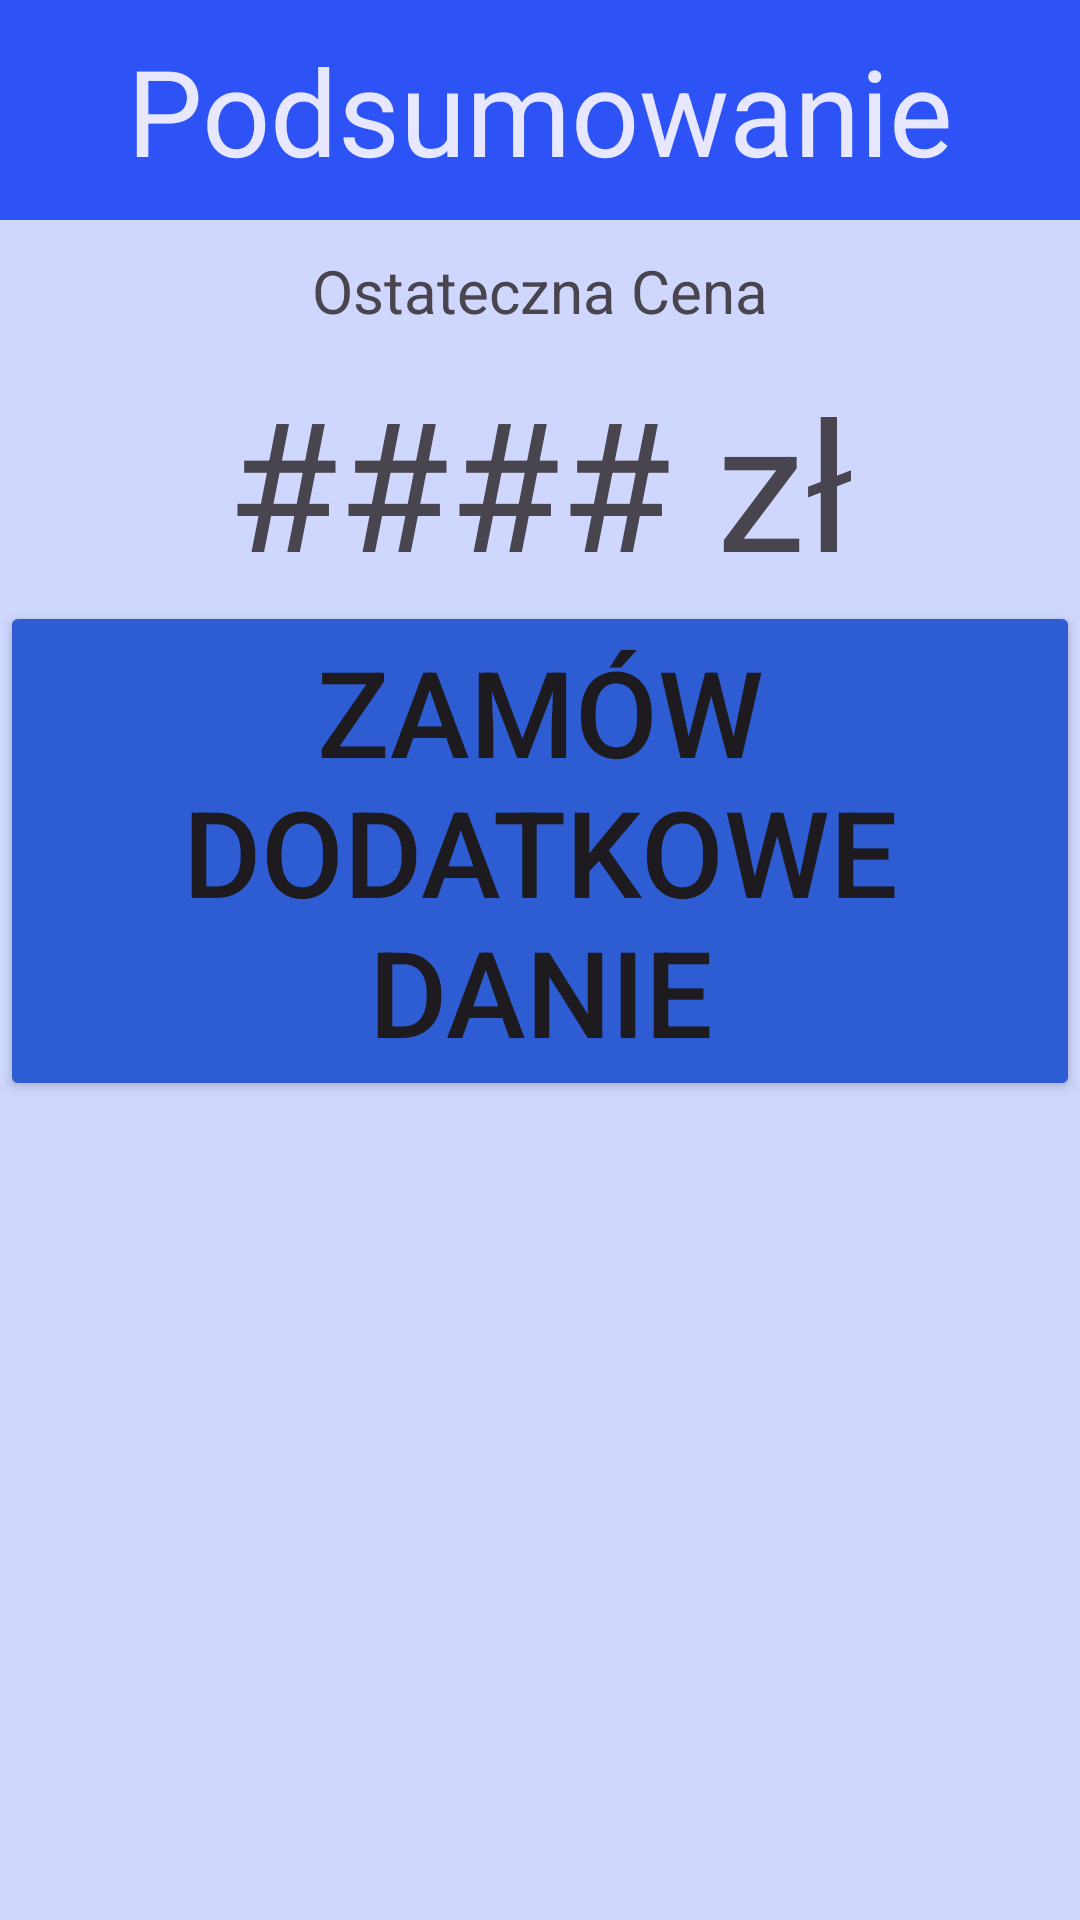

Android layout source for this screen:
<!-- AndroidManifest.xml: application theme Theme.Mobilne_kUCHNIA_tRADYCYJNA -->
<!-- res/layout/fragment_summary.xml -->
<?xml version="1.0" encoding="utf-8"?>
<LinearLayout xmlns:android="http://schemas.android.com/apk/res/android"
    xmlns:tools="http://schemas.android.com/tools"
    android:layout_width="match_parent"
    android:layout_height="match_parent"
    tools:context=".SummaryFragment"
    android:orientation="vertical"
    android:background="#CFD7FF">

    <TextView
        android:layout_width="match_parent"
        android:layout_height="wrap_content"
        android:background="#2D52F6"
        android:padding="10dp"
        android:text="Podsumowanie"
        android:gravity="center"
        android:textColor="#E7E7FF"
        android:textSize="40sp"
        />

    <TextView
        android:layout_width="match_parent"
        android:layout_height="wrap_content"
        android:text="Ostateczna Cena"
        android:textSize="20sp"
        android:gravity="center"
        android:padding="10sp"/>
    <TextView
        android:layout_width="match_parent"
        android:layout_height="wrap_content"
        android:gravity="center"
        android:textSize="60sp"
        android:text="#### zł"/>

    <Button
        android:id="@+id/buttonAddMeal"
        android:layout_width="match_parent"
        android:layout_height="wrap_content"
        android:text="zamów dodatkowe danie"
        android:textSize="40sp"
        android:backgroundTint="#2E5DD3"/>



</LinearLayout>
<!-- resources referenced by this layout -->
<resources>
  <style name="Theme.Mobilne_kUCHNIA_tRADYCYJNA" parent="Base.Theme.Mobilne_kUCHNIA_tRADYCYJNA" />
  <style name="Base.Theme.Mobilne_kUCHNIA_tRADYCYJNA" parent="Theme.Material3.DayNight.NoActionBar">
          
          
      </style>
</resources>
